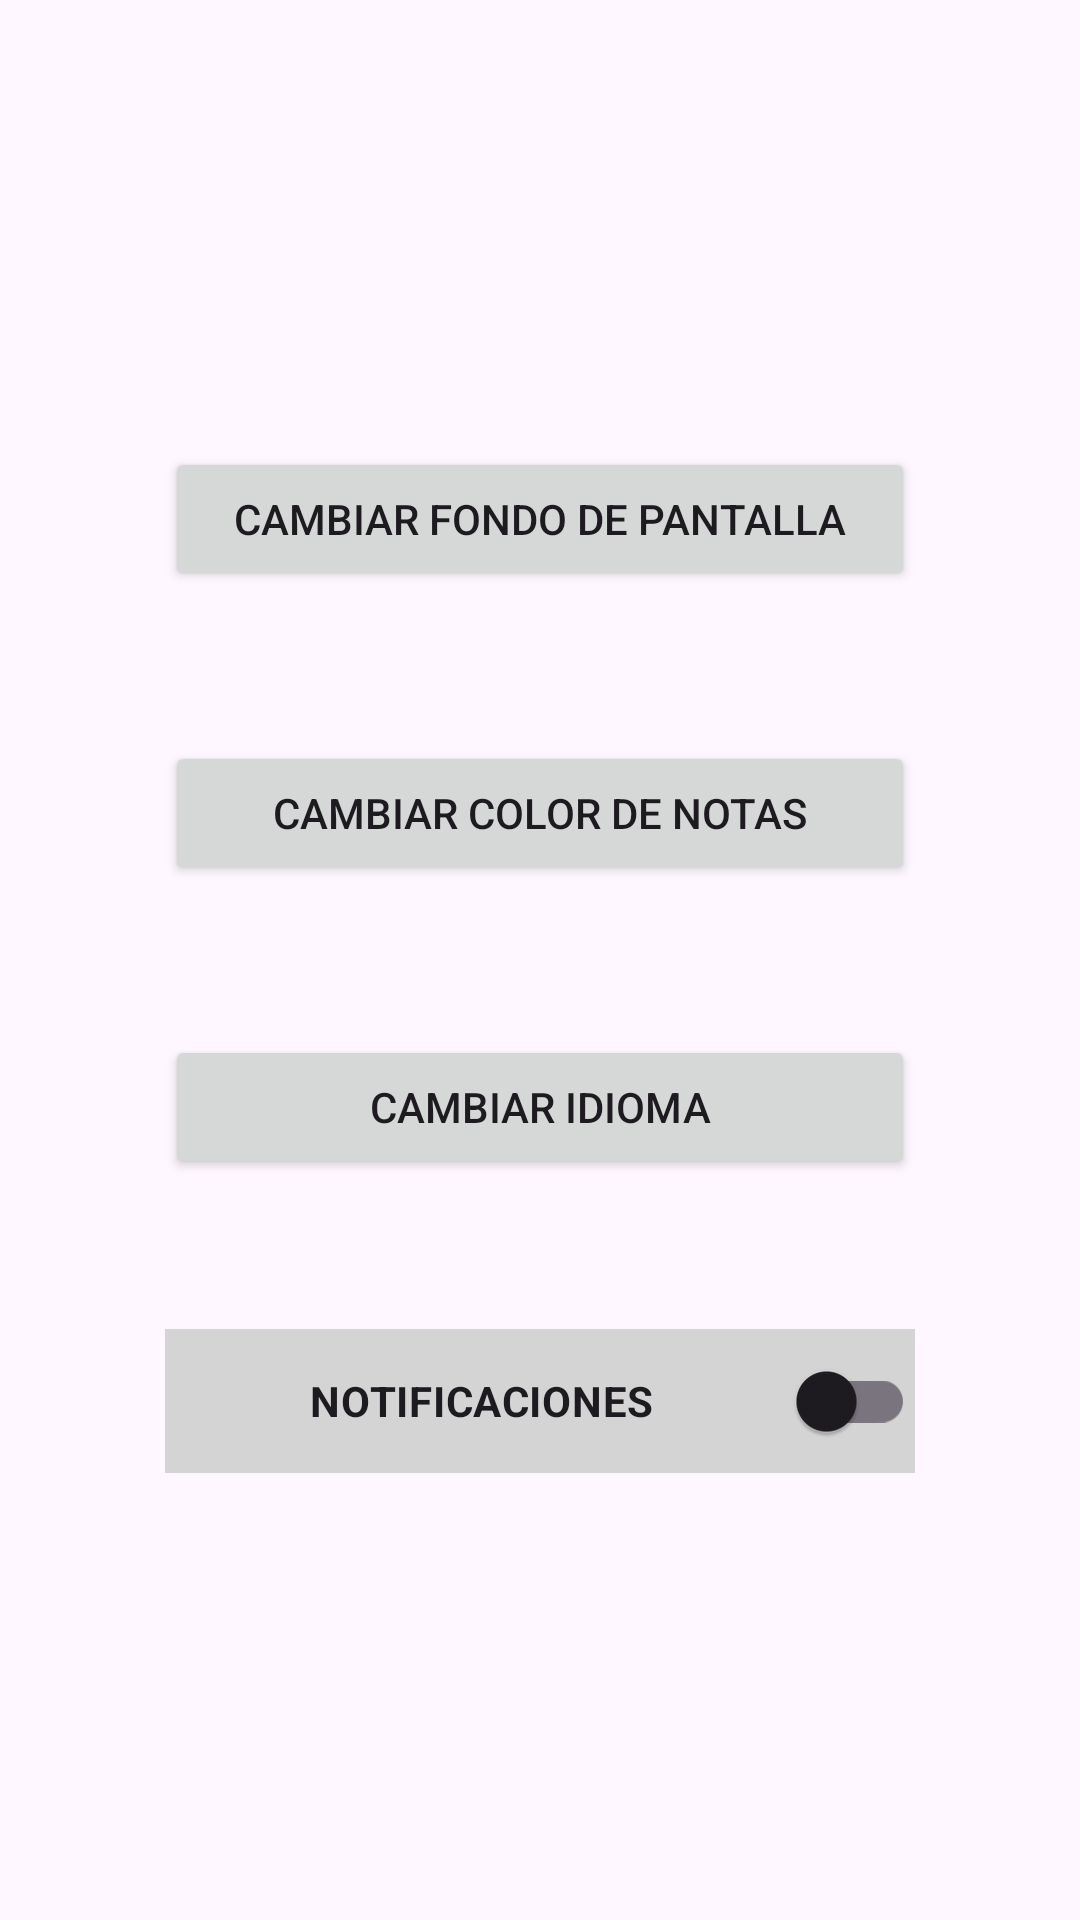

Here is an Android app screen rendered from its layout file. Give the layout XML and the strings, colors and styles it references.
<!-- AndroidManifest.xml: application theme Theme.ZeitKreis -->
<!-- res/layout/ajustes_generales.xml -->
<?xml version="1.0" encoding="utf-8"?>
<androidx.constraintlayout.widget.ConstraintLayout
    xmlns:android="http://schemas.android.com/apk/res/android"
    xmlns:app="http://schemas.android.com/apk/res-auto"
    xmlns:tools="http://schemas.android.com/tools"
    android:id="@+id/login"
    android:layout_width="match_parent"
    android:layout_height="match_parent"
    tools:context=".AjustesCuenta">

    <androidx.constraintlayout.widget.ConstraintLayout
        android:id="@+id/groupContainer"
        android:layout_width="0dp"
        android:layout_height="wrap_content"
        app:layout_constraintBottom_toBottomOf="parent"
        app:layout_constraintEnd_toEndOf="parent"
        app:layout_constraintStart_toStartOf="parent"
        app:layout_constraintTop_toTopOf="parent"
        android:layout_marginStart="16dp"
        android:layout_marginEnd="16dp">

        <androidx.appcompat.widget.AppCompatButton
            android:id="@+id/BotonFondoPantalla"
            android:layout_width="250dp"
            android:layout_height="wrap_content"
            android:text="Cambiar fondo de pantalla"
            app:layout_constraintEnd_toEndOf="parent"
            app:layout_constraintStart_toStartOf="parent"
            tools:ignore="HardcodedText,MissingConstraints,TextSizeCheck" />

        <androidx.appcompat.widget.AppCompatButton
            android:id="@+id/BotonColorNotas"
            android:layout_width="250dp"
            android:layout_height="wrap_content"
            android:layout_marginTop="50dp"
            android:text="Cambiar color de notas"
            app:layout_constraintEnd_toEndOf="parent"
            app:layout_constraintStart_toStartOf="parent"
            app:layout_constraintTop_toBottomOf="@id/BotonFondoPantalla"
            tools:ignore="HardcodedText,VisualLintButtonSize,TextSizeCheck" />

        <androidx.appcompat.widget.AppCompatButton
            android:id="@+id/BotonIdioma"
            android:layout_width="250dp"
            android:layout_height="wrap_content"
            android:layout_marginTop="50dp"
            android:text="Cambiar idioma"
            app:layout_constraintTop_toBottomOf="@id/BotonColorNotas"
            app:layout_constraintStart_toStartOf="parent"
            app:layout_constraintEnd_toEndOf="parent"
            tools:ignore="HardcodedText,VisualLintButtonSize" />

        <androidx.appcompat.widget.SwitchCompat
            android:background="#D4D4D4"
            android:id="@+id/BotonNotificaciones"
            android:layout_width="250dp"
            android:layout_height="wrap_content"
            android:layout_marginTop="50dp"
            android:text="NOTIFICACIONES"
            android:textAlignment="center"
            android:textStyle="bold"
            app:layout_constraintTop_toBottomOf="@id/BotonIdioma"
            app:layout_constraintStart_toStartOf="parent"
            app:layout_constraintEnd_toEndOf="parent"
            tools:ignore="HardcodedText,VisualLintButtonSize" />
    </androidx.constraintlayout.widget.ConstraintLayout>
</androidx.constraintlayout.widget.ConstraintLayout>
<!-- resources referenced by this layout -->
<resources>
  <style name="Theme.ZeitKreis" parent="Base.Theme.ZeitKreis" />
  <style name="Base.Theme.ZeitKreis" parent="Theme.Material3.DayNight.NoActionBar">
          
          
      </style>
</resources>
